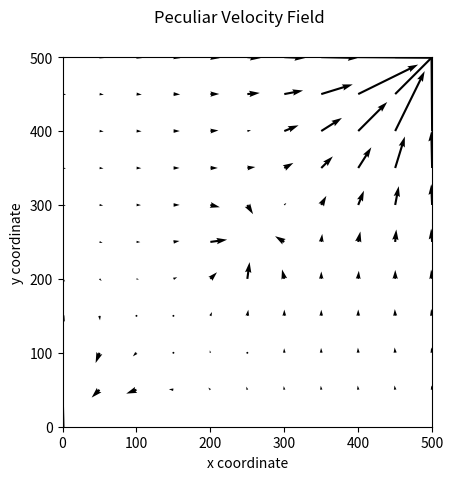

This chart was generated by the following Python code:
"""""""""""""""""""""""""""""""""
Tyler Philp
University of Queensland
43946561
Honours Project

Notes: The mass is not being iterated over correctly
Need to fix so that each one is individually calculated
"""""""""""""""""""""""""""""""""
import numpy as np
import matplotlib.pyplot as plt
import math
from scipy import linalg as la
import itertools as it
#Simplify to single mass and a single vector
#The mass of the objects w_i and their location r_i
w_i = np.array([100,500,20])
r_i = np.matrix([[0,0],[500,500],[250,250]])
#Random vectors to test the field
#r = np.matrix([[50,50],[100,50],[400,400],[350,200],[300,300],[200,500],[200,200],[150,100]])

r = np.array([[50,50],[50,100],[50,150],[50,200],[50,250],[50,300],[50,350],[50,400],[50,450],[50,500],
              [100,50],[100,100],[100,150],[100,200],[100,250],[100,300],[100,350],[100,400],[100,450],[100,500],
              [200,50],[200,100],[200,150],[200,200],[200,250],[200,300],[200,350],[200,400],[200,450],[200,500],
              [300,50],[300,100],[300,150],[300,200],[300,250],[300,300],[300,350],[300,400],[300,450],[300,500],
              [400,50],[400,100],[400,150],[400,200],[400,250],[400,300],[400,350],[400,400],[400,450],[400,500],
              [500,50],[500,100],[500,150],[500,200],[500,250],[500,300],[500,350],[500,400],[500,450],[500,500],
              [150,50],[150,100],[150,150],[150,200],[150,250],[150,300],[150,350],[150,400],[150,450],[150,500],
              [250,50],[250,100],[250,150],[250,200],[250,250],[250,300],[250,350],[250,400],[250,450],[250,500],
              [350,50],[350,100],[350,150],[350,200],[350,250],[350,300],[350,350],[350,400],[350,450],[350,500],
              [450,50],[450,100],[450,150],[450,200],[450,250],[450,300],[450,350],[450,400],[450,450],[450,500],
              [0,50],[0,100],[0,150],[0,200],[0,250],[0,300],[0,350],[0,400],[0,450],[0,500]])

print(r)
print(len(r_i))
print(len(r))

#Smoothing function (Equation 4)

def SmthFunc(Ri, R, rs):
    Smth = np.array([])
    for i in range(len(R)):
        for j in range(len(Ri)):
            if la.norm(Ri[j]-R[i])<rs:
                Sm_Func = (la.norm(Ri[j]-R[i])**3)/rs**3
                
            else:
                Sm_Func = 1
            Smth = np.append(Smth, Sm_Func)
    return(Smth)

    
Smooth = SmthFunc(r_i, r, 100)
Smooth = np.matrix(Smooth)

beta = 0.5
rho = 0.008
print(np.zeros((2,len(r))))
#Equation 3- just the internal sum component using the result of the smoothing function

#Reshape the functions into arrays
Smooth = np.squeeze(np.asarray(Smooth))
r_i = np.squeeze(np.asarray(r_i))
r = np.squeeze(np.asarray(r))
print('r',r,np.shape(r))
print('r_i',r_i,np.shape(r_i))
print('Smooth',Smooth, np.shape(Smooth))

def Internal(Ri,R,Smth,W):
    out = np.array([])
    for i in range(len(R)):
        for wi,ri in zip(W,Ri):
            print(ri,wi,R[i]) #How to tell python that one is a vector and the mass is an integer
            Int = Smth[i]*wi*(ri-R[i])/(la.norm(ri-R[i])**3)          
            print(Int)
            out = np.append(out,Int)
            print(out)
    return(out)

output = Internal(r_i,r,Smooth,w_i)


print('NEW',output, output.shape)

rshape = np.shape(r)
r_ishape = np.shape(r_i)

output = np.reshape(output, (len(r),len(w_i),2))
print('Ouput',output)
print('Final',output[1,0])
print(len(output))
Final_Mix = ([])
for i,j,k in output:
    print('List',i,j,k)
    fin = i + j + k
    print('fin',fin)
    Final_Mix = np.append(Final_Mix,fin)

print('FINAL_MIX', Final_Mix, Final_Mix.shape)
Final_Mix = np.reshape(Final_Mix, (len(r),2,-1))
print(Final_Mix[0,:])
#Equation 3 completed
Sum = np.array([])
for i in range(len(Final_Mix)):
    #Inter = beta*((1/(4*math.pi*rho)*(Final_Mix[i,:])+r[i]/3))
    Inter = beta*((1/(4*math.pi*rho)*(Final_Mix[i,:])))
    print('Inter',Inter,r[i]/3,Final_Mix[i,:])
    Sum = np.append(Sum,Inter)
#The masses are forming the columns, rather than the x and y coordinates
print('Sum',Sum)
#Reshape the arrays into useable forms
Sum = Sum.reshape(len(Final_Mix),2)
print(len(Sum))

X = r[:,0]
Y = r[:,1]
print('X',X)
print('SUM',Sum)


#Plot them vectors

fig = plt.figure()
plt.quiver(X,Y,Sum[:,0],Sum[:,1])
axes = plt.gca()
axes.set_aspect(1)
plt.ylim(0,500)
plt.xlim(0,500)
fig.suptitle('Peculiar Velocity Field')
plt.xlabel('x coordinate')
plt.ylabel('y coordinate')

plt.show()


